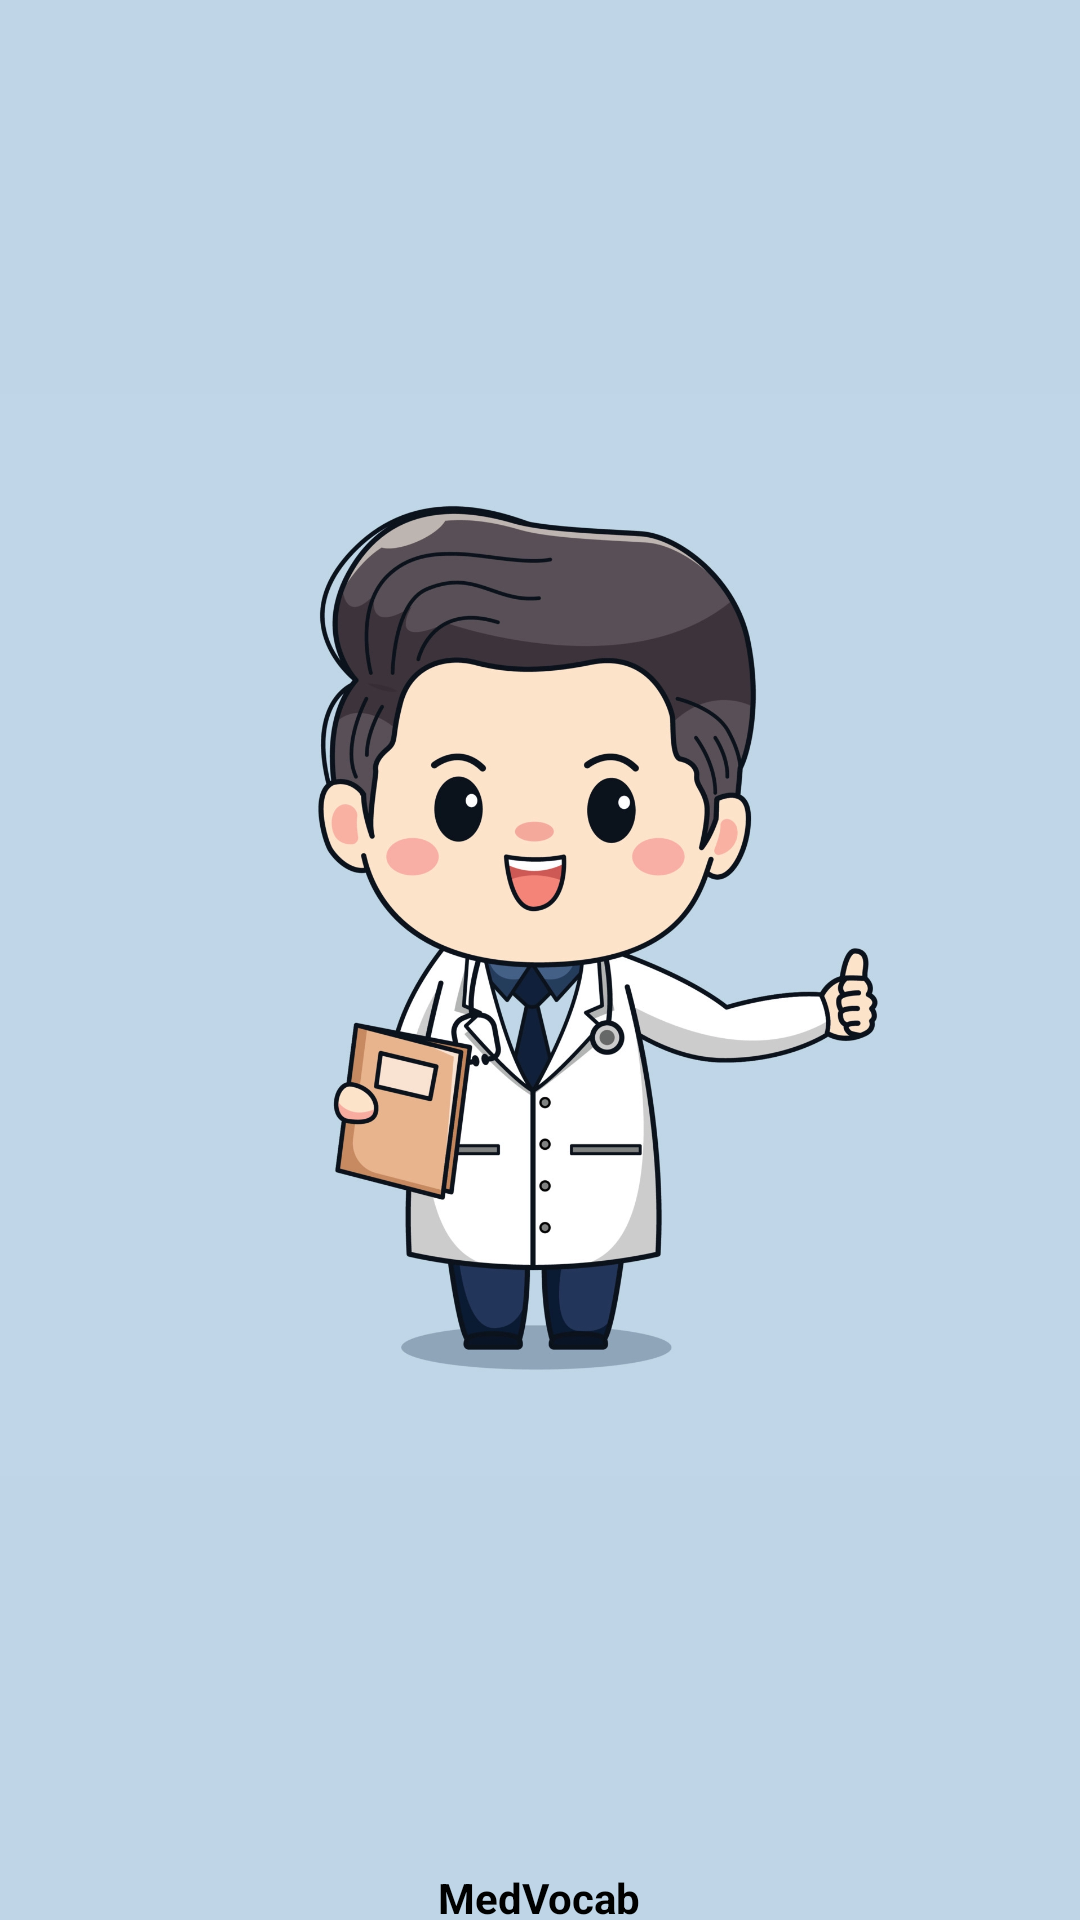

Android layout source for this screen:
<!-- AndroidManifest.xml: application theme Theme.MedVocab -->
<!-- res/layout/nav_header_main.xml -->
<?xml version="1.0" encoding="utf-8"?>
<LinearLayout xmlns:android="http://schemas.android.com/apk/res/android"
    xmlns:app="http://schemas.android.com/apk/res-auto"
    android:layout_width="match_parent"
    android:layout_height="@dimen/nav_header_height"
    android:background="@drawable/side_nav_bar"
    android:gravity="bottom"
    android:orientation="vertical"
    android:paddingLeft="@dimen/activity_horizontal_margin"
    android:paddingTop="@dimen/activity_vertical_margin"
    android:paddingRight="@dimen/activity_horizontal_margin"
    android:paddingBottom="@dimen/activity_vertical_margin"
    android:theme="@style/ThemeOverlay.AppCompat.Dark"
    android:weightSum="10">

    <ImageView
        android:id="@+id/imageView"
        android:layout_width="wrap_content"
        android:layout_height="wrap_content"
        android:contentDescription="@string/nav_header_desc"
        android:background="@color/doc_bng"
        app:srcCompat="@drawable/doc_image"
        android:layout_weight="9"/>

    <TextView
        android:layout_width="wrap_content"
        android:layout_height="wrap_content"
        android:text="@string/nav_header_title"
        android:textColor="@color/black"
        android:layout_weight="1"
        android:layout_gravity="center"
        android:textStyle="bold"
        android:textAppearance="@style/TextAppearance.AppCompat.Body1" />

</LinearLayout>
<!-- resources referenced by this layout -->
<resources>
  <color name="black">#FF000000</color>
  <color name="doc_bng">#BFD5E7</color>
  <!-- drawable doc_image: webp bitmap (drawable, 155490 bytes) -->
  <!-- drawable side_nav_bar (drawable) -->
  <shape xmlns:android="http://schemas.android.com/apk/res/android"
      android:shape="rectangle">
      <solid android:color="@color/doc_bng"/>
  </shape>
  <string name="nav_header_desc">Navigation header</string>
  <string name="nav_header_title">MedVocab</string>
  <style name="Theme.MedVocab" parent="Theme.MaterialComponents.DayNight.DarkActionBar">
          
          <item name="colorPrimary">@color/toolbar_bng</item>
          <item name="colorPrimaryVariant">@color/toolbar_bng</item>
          <item name="colorOnPrimary">#000000</item>
          
          <item name="colorSecondary">@color/teal_200</item>
          <item name="colorSecondaryVariant">@color/teal_700</item>
          <item name="colorOnSecondary">@color/black</item>
          
          <item name="android:statusBarColor">?attr/colorPrimaryVariant</item>
          
      </style>
  <color name="toolbar_bng">#1F3E7E</color>
  <color name="teal_200">#FF03DAC5</color>
  <color name="teal_700">#FF018786</color>
</resources>
